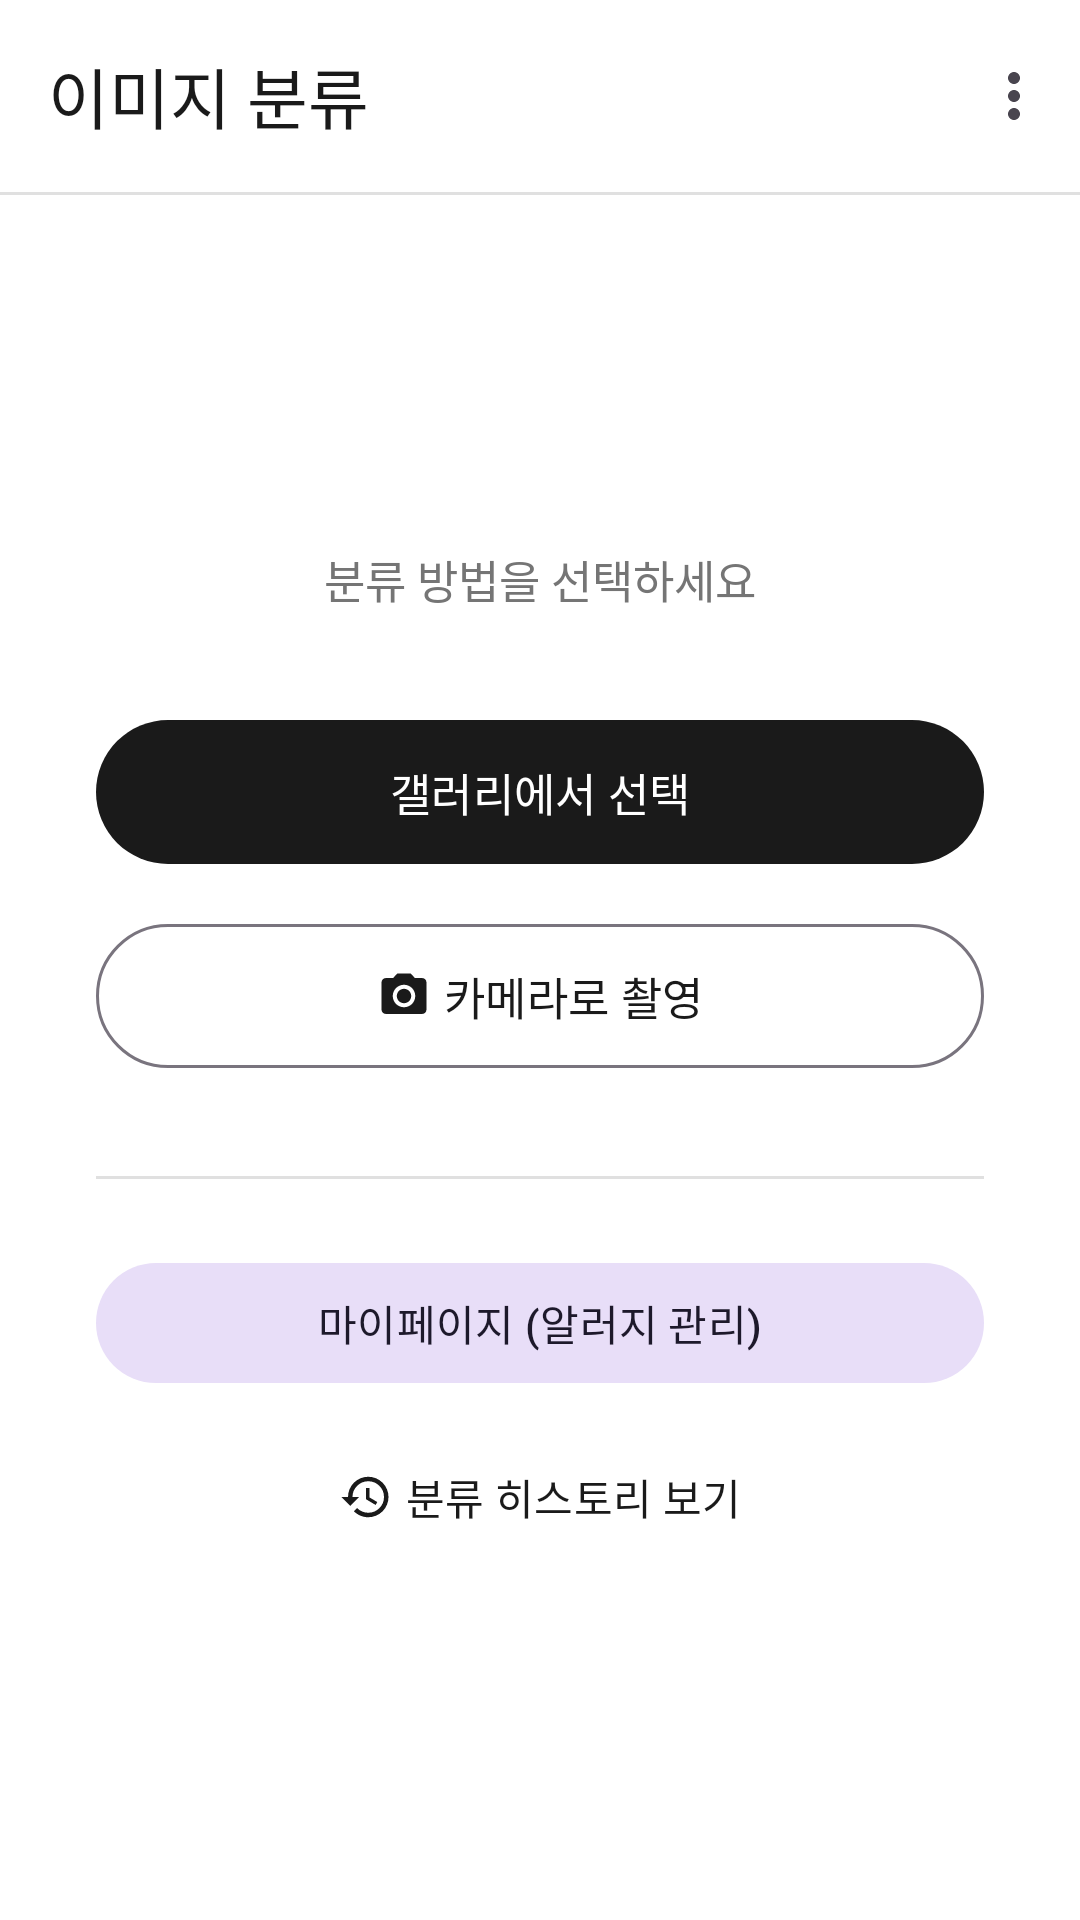

Produce the Android XML layout that renders to this screen, including the resource entries it uses.
<!-- AndroidManifest.xml: application theme Theme.SafeFood -->
<!-- res/layout/activity_sub.xml -->
<?xml version="1.0" encoding="utf-8"?>
<LinearLayout xmlns:android="http://schemas.android.com/apk/res/android"
    xmlns:app="http://schemas.android.com/apk/res-auto"
    xmlns:tools="http://schemas.android.com/tools"
    android:orientation="vertical"
    android:layout_width="match_parent"
    android:layout_height="match_parent"
    android:background="@color/bg_white"
    tools:context=".SubActivity">

    <com.google.android.material.appbar.MaterialToolbar
        android:id="@+id/toolbar"
        android:layout_width="match_parent"
        android:layout_height="?attr/actionBarSize"
        android:background="@color/toolbar_bg"
        android:elevation="0dp"
        app:title="이미지 분류"
        app:titleTextColor="@color/text_primary"
        app:menu="@menu/menu_sub"/>

    <View
        android:layout_width="match_parent"
        android:layout_height="1dp"
        android:background="@color/divider"/>

    <LinearLayout
        android:layout_width="match_parent"
        android:layout_height="match_parent"
        android:orientation="vertical"
        android:gravity="center"
        android:padding="32dp">

        <TextView
            android:layout_width="wrap_content"
            android:layout_height="wrap_content"
            android:text="분류 방법을 선택하세요"
            android:textSize="15sp"
            android:textColor="@color/text_secondary"
            android:layout_marginBottom="32dp"/>

        
        <com.google.android.material.button.MaterialButton
            android:id="@+id/galleryBtn"
            android:layout_width="match_parent"
            android:layout_height="56dp"
            android:text="갤러리에서 선택"
            android:textSize="15sp"
            android:layout_marginBottom="12dp"
            app:icon="@drawable/ic_gallery"
            app:iconGravity="textStart"
            style="@style/Widget.Material3.Button"/>

        <com.google.android.material.button.MaterialButton
            android:id="@+id/cameraBtn"
            android:layout_width="match_parent"
            android:layout_height="56dp"
            android:text="카메라로 촬영"
            android:textSize="15sp"
            android:layout_marginBottom="32dp"
            app:icon="@drawable/ic_camera"
            app:iconGravity="textStart"
            style="@style/Widget.Material3.Button.OutlinedButton"/>

        <View
            android:layout_width="match_parent"
            android:layout_height="1dp"
            android:background="@color/divider"
            android:layout_marginBottom="24dp"/>

        
        <com.google.android.material.button.MaterialButton
            android:id="@+id/myPageBtn"
            android:layout_width="match_parent"
            android:layout_height="48dp"
            android:text="마이페이지 (알러지 관리)"
            android:textSize="14sp"
            android:layout_marginBottom="10dp"
            app:icon="@drawable/ic_person"
            app:iconGravity="textStart"
            style="@style/Widget.Material3.Button.TonalButton"/>

        <com.google.android.material.button.MaterialButton
            android:id="@+id/historyBtn"
            android:layout_width="match_parent"
            android:layout_height="48dp"
            android:text="분류 히스토리 보기"
            android:textSize="14sp"
            app:icon="@drawable/ic_history"
            app:iconGravity="textStart"
            style="@style/Widget.Material3.Button.TextButton"/>

    </LinearLayout>
</LinearLayout>
<!-- resources referenced by this layout -->
<resources>
  <color name="bg_white">#FFFFFFFF</color>
  <color name="divider">#FFE0E0E0</color>
  <color name="text_primary">#FF1A1A1A</color>
  <color name="text_secondary">#FF757575</color>
  <color name="toolbar_bg">#FFFFFFFF</color>
  <!-- drawable ic_camera (drawable) -->
  <?xml version="1.0" encoding="utf-8"?>
  <vector xmlns:android="http://schemas.android.com/apk/res/android"
      android:width="24dp"
      android:height="24dp"
      android:viewportWidth="24"
      android:viewportHeight="24">
      <path
          android:fillColor="@android:color/white"
          android:pathData="M12,15.2c1.77,0 3.2,-1.43 3.2,-3.2S13.77,8.8 12,8.8 8.8,10.23 8.8,12s1.43,3.2 3.2,3.2zM9,2L7.17,4H4C2.9,4 2,4.9 2,6v12c0,1.1 0.9,2 2,2h16c1.1,0 2,-0.9 2,-2V6c0,-1.1 -0.9,-2 -2,-2h-3.17L15,2H9zM12,17c-2.76,0 -5,-2.24 -5,-5s2.24,-5 5,-5 5,2.24 5,5 -2.24,5 -5,5z"/>
  </vector>
  <!-- drawable ic_history (drawable) -->
  <?xml version="1.0" encoding="utf-8"?>
  <vector xmlns:android="http://schemas.android.com/apk/res/android"
      android:width="24dp"
      android:height="24dp"
      android:viewportWidth="24"
      android:viewportHeight="24">
      <path
          android:fillColor="@android:color/white"
          android:pathData="M13,3A9,9 0,0,0 4,12H1L4.89,15.89L4.96,16.03L9,12H6A7,7 0,0,1 13,5A7,7 0,0,1 20,12A7,7 0,0,1 13,19C11.07,19 9.32,18.21 8.06,16.94L6.64,18.36C8.27,19.99 10.52,21 13,21A9,9 0,0,0 22,12A9,9 0,0,0 13,3ZM12,8V13L16.28,15.54L17.02,14.24L13.5,12.15V8H12Z"/>
  </vector>
  <style name="Theme.SafeFood" parent="Base.Theme.SafeFood" />
  <style name="Base.Theme.SafeFood" parent="Theme.Material3.Light.NoActionBar">
          <item name="colorPrimary">@color/primary_dark</item>
          <item name="colorOnPrimary">@color/white</item>
          <item name="android:windowBackground">@color/bg_white</item>
      </style>
  <color name="primary_dark">#FF1A1A1A</color>
  <color name="white">#FFFFFFFF</color>
</resources>
